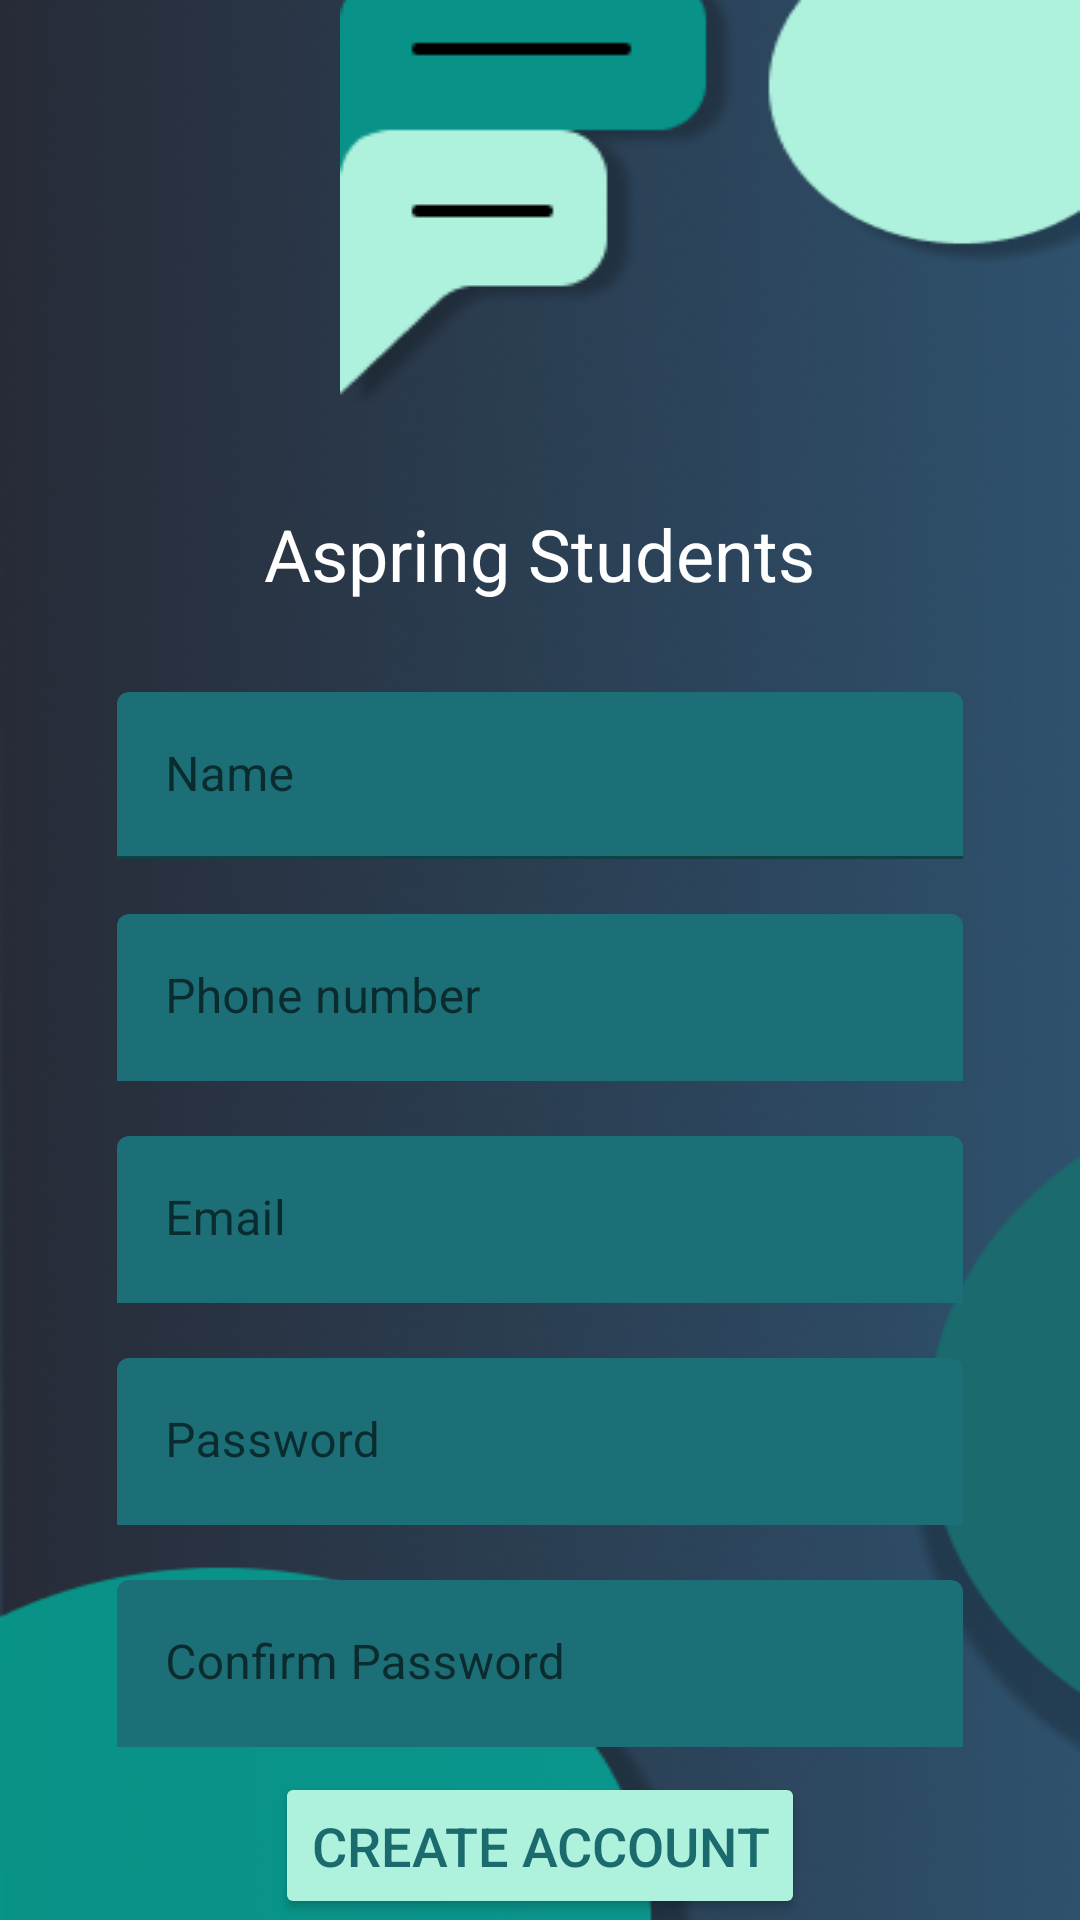

The Android layout XML behind this screen, and the referenced resources:
<!-- AndroidManifest.xml: application theme Theme.Unifi -->
<!-- res/layout/activity_signup.xml -->
<?xml version="1.0" encoding="utf-8"?>
<LinearLayout
    xmlns:android="http://schemas.android.com/apk/res/android"
    xmlns:app="http://schemas.android.com/apk/res-auto"
    android:orientation="vertical"
    android:gravity="center"
    xmlns:tools="http://schemas.android.com/tools"
    android:layout_width="match_parent"
    android:layout_gravity="center"
    android:layout_height="match_parent"
    android:background="@drawable/login_bg">


    <ImageView
        android:id="@+id/logo"
        android:layout_width="wrap_content"
        android:layout_marginBottom="30dp"
        android:layout_height="wrap_content"
        app:srcCompat="@drawable/logo_unifi" />

    <TextView
        android:layout_width="wrap_content"
        android:layout_height="wrap_content"
        android:layout_marginBottom="30dp"
        android:text="Aspring Students"
        android:textColor="@color/white"
        android:textSize="24sp" />

    <com.google.android.material.textfield.TextInputLayout

        android:layout_width="302dp"
        android:layout_height="64dp"
        android:layout_marginBottom="10dp"
        android:fontFamily="@font/roboto_bold"
        android:hint="Name"
        android:paddingLeft="10dp"
        android:paddingRight="10dp"
        app:boxBackgroundColor="#1C6F77"
        app:boxStrokeColor="#FFFFFF"
        app:boxStrokeWidth="1dp"
        app:hintTextColor="#FFFFFF">

        <com.google.android.material.textfield.TextInputEditText
            android:layout_width="match_parent"
            android:layout_height="wrap_content"
            android:textColor="@color/white"
            android:id="@+id/Name"/>

    </com.google.android.material.textfield.TextInputLayout>

    <com.google.android.material.textfield.TextInputLayout

        android:layout_width="302dp"
        android:layout_height="64dp"
        android:layout_marginBottom="10dp"
        android:drawableLeft="@drawable/password_vector"
        android:fontFamily="@font/roboto_bold"
        android:hint="Phone number"
        android:paddingLeft="10dp"
        app:boxBackgroundColor="#1C6F77"
        app:hintTextColor ="#FFFFFF"
        app:boxStrokeColor ="#FFFFFF"
        android:paddingRight="10dp"
        app:boxStrokeWidth="0dp">

        <com.google.android.material.textfield.TextInputEditText
            android:layout_width="match_parent"
            android:inputType="number"
            android:layout_height="wrap_content"
            android:id="@+id/PhoneNum"/>

    </com.google.android.material.textfield.TextInputLayout>

    <com.google.android.material.textfield.TextInputLayout

        android:layout_width="302dp"
        android:layout_height="64dp"
        app:boxBackgroundColor="#1C6F77"
        app:hintTextColor ="#FFFFFF"
        app:boxStrokeColor ="#FFFFFF"
        android:layout_marginBottom="10dp"
        android:drawableLeft="@drawable/password_vector"
        android:fontFamily="@font/roboto_bold"
        android:hint="Email"
        android:paddingLeft="10dp"

        android:paddingRight="10dp"
        app:boxStrokeWidth="0dp">

        <com.google.android.material.textfield.TextInputEditText
            android:layout_width="match_parent"
            android:inputType="textEmailAddress"
            android:layout_height="wrap_content"
            android:id="@+id/Email"/>

    </com.google.android.material.textfield.TextInputLayout>

    <com.google.android.material.textfield.TextInputLayout

        android:layout_width="302dp"
        android:layout_height="64dp"
        app:boxBackgroundColor="#1C6F77"
        android:layout_marginBottom="10dp"
        android:drawableLeft="@drawable/password_vector"
        android:fontFamily="@font/roboto_bold"
        android:hint="Password"
        app:hintTextColor ="#FFFFFF"
        app:boxStrokeColor ="#FFFFFF"
        android:paddingLeft="10dp"
        android:paddingRight="10dp"
        app:boxStrokeWidth="0dp">

        <com.google.android.material.textfield.TextInputEditText
            android:layout_width="match_parent"
            android:layout_height="wrap_content"
            android:inputType="textPassword"
            android:id="@+id/userPassword"
             />

    </com.google.android.material.textfield.TextInputLayout>


    <com.google.android.material.textfield.TextInputLayout

        android:layout_width="302dp"
        android:layout_height="64dp"
        android:drawableLeft="@drawable/password_vector"
        app:boxBackgroundColor="#1C6F77"
        app:hintTextColor ="#FFFFFF"
        app:boxStrokeColor ="#FFFFFF"
        android:fontFamily="@font/roboto_bold"
        android:hint="Confirm Password"
        android:paddingLeft="10dp"
        android:paddingRight="10dp"
        app:boxStrokeWidth="0dp"
        >

        <com.google.android.material.textfield.TextInputEditText
            android:layout_width="match_parent"
            android:inputType="textPassword"
            android:layout_height="wrap_content"
            android:id="@+id/ConfirmPassword"/>


    </com.google.android.material.textfield.TextInputLayout>

    <Button
        android:id="@+id/createAccount"
        android:layout_width="wrap_content"
        android:layout_height="49dp"
        android:layout_marginBottom="10dp"
        android:backgroundTint="#AEF1DD"
        android:text="Create Account"
        android:textColor="#1A6A6E"
        android:textSize="18dp" />

    <LinearLayout
        android:layout_width="wrap_content"
        android:layout_height="wrap_content"
        android:orientation="horizontal">
        <TextView
            android:id="@+id/textView3"
            android:layout_width="wrap_content"
            android:layout_height="wrap_content"
            android:layout_marginBottom="10dp"
            android:fontFamily="@font/roboto_bold"
            android:text="Already have an Account ? "
            android:textColor="#FFFFFF" />

        <TextView
            android:id="@+id/Signin"
            android:layout_width="wrap_content"
            android:layout_height="wrap_content"
            android:fontFamily="@font/roboto_bold"
            android:text="Sign in"
            android:textColor="#AEF1DD" />
    </LinearLayout>


</LinearLayout>
<!-- resources referenced by this layout -->
<resources>
  <!-- drawable login_bg: png bitmap (drawable, 175903 bytes) -->
  <!-- drawable logo_unifi: png bitmap (drawable, 5468 bytes) -->
  <!-- drawable password_vector: png bitmap (drawable, 708 bytes) -->
  <style name="Theme.Unifi" parent="Theme.MaterialComponents.DayNight.DarkActionBar">
          
          <item name="colorPrimary">@color/purple_500</item>
          <item name="colorPrimaryVariant">@color/purple_700</item>
          <item name="colorOnPrimary">@color/white</item>
          
          <item name="colorSecondary">@color/teal_200</item>
          <item name="colorSecondaryVariant">@color/teal_700</item>
          <item name="colorOnSecondary">@color/black</item>
          
          <item name="android:statusBarColor" tools:targetApi="l">?attr/colorPrimaryVariant</item>
          
      </style>
  <!-- not gathered from this repository: default colours our renderer supplied (Android Studio template values) -->
  <color name="purple_500">#FF6200EE</color>
  <color name="purple_700">#FF3700B3</color>
  <color name="teal_200">#FF03DAC5</color>
  <color name="teal_700">#FF018786</color>
  <color name="black">#FF000000</color>
  <color name="white">#FFFFFFFF</color>
</resources>
